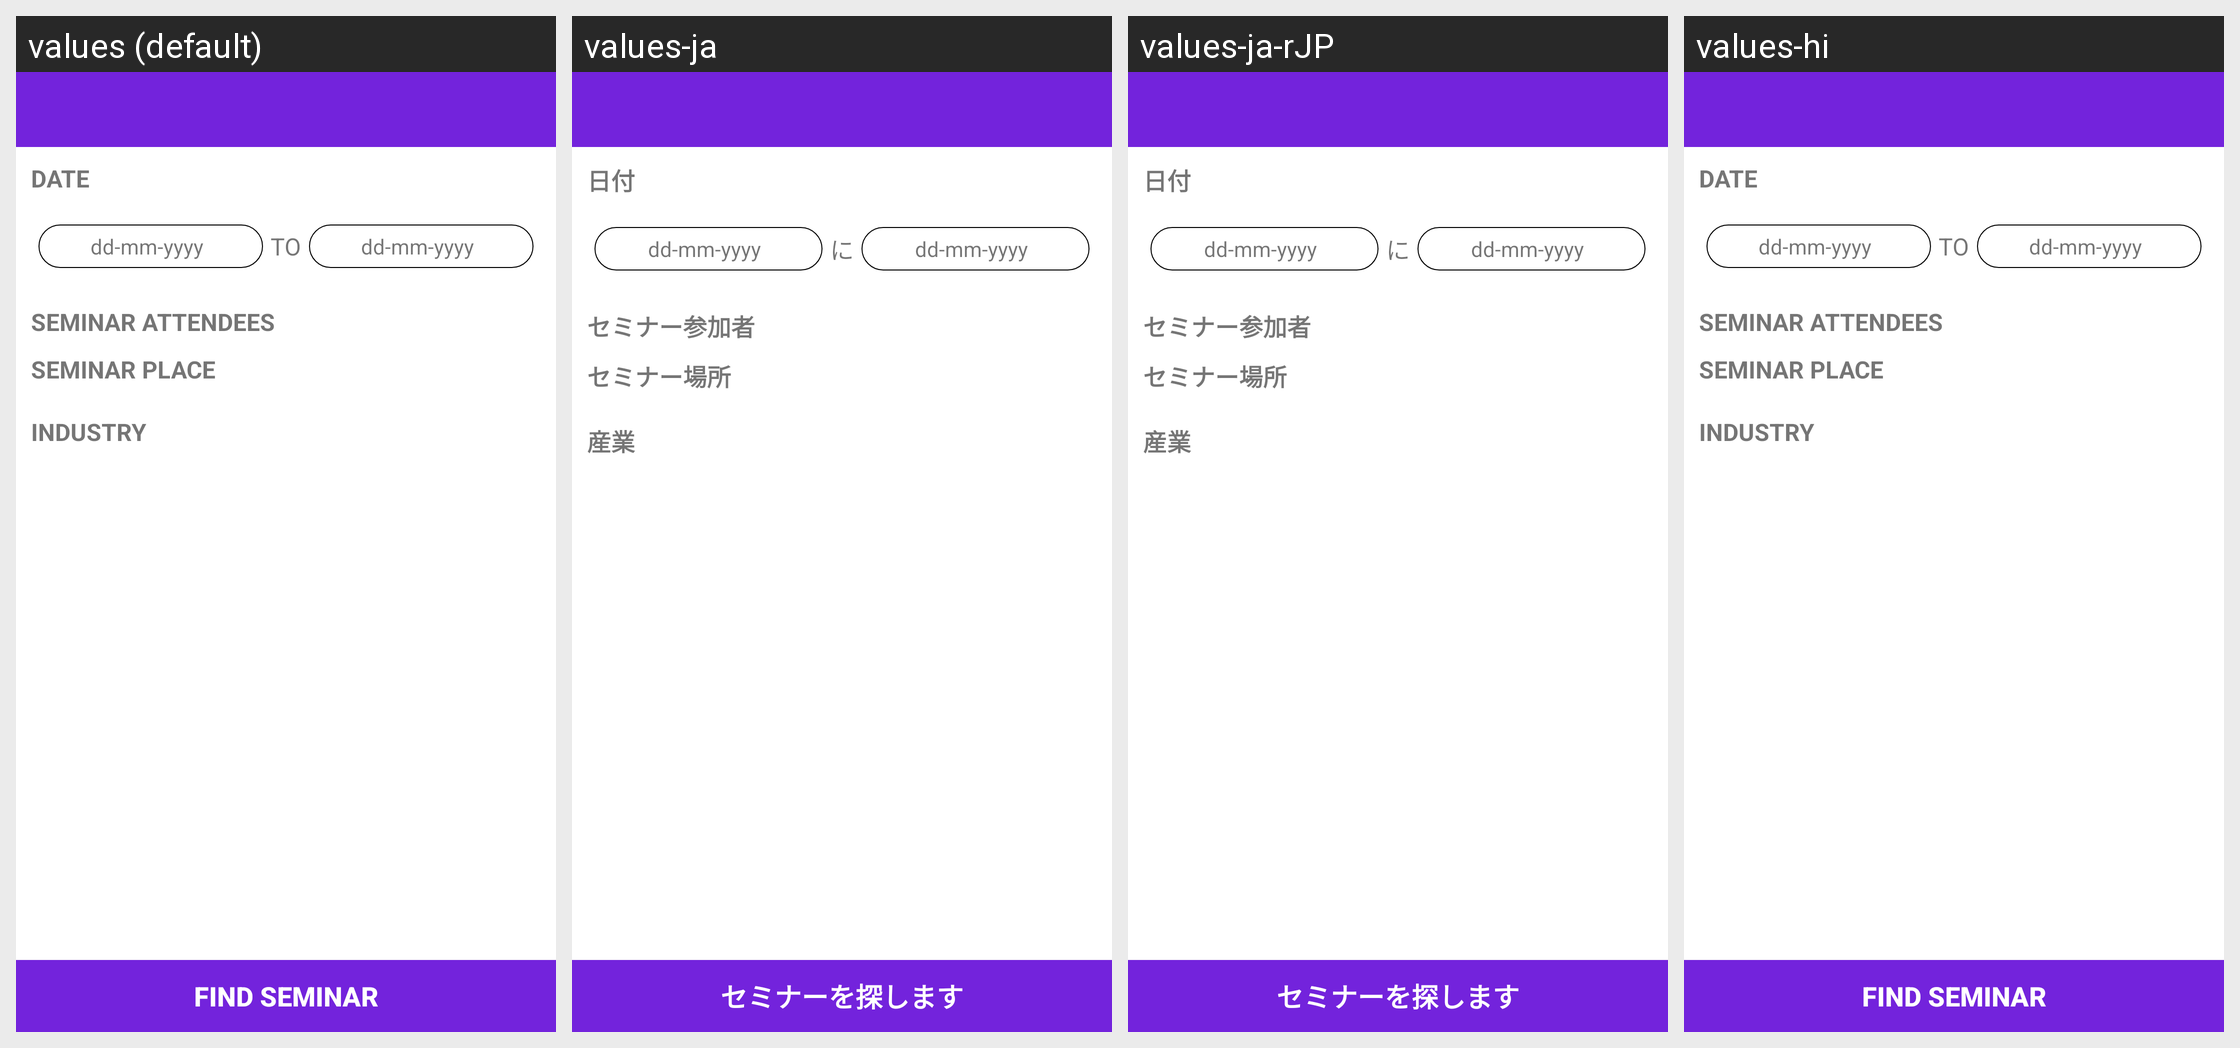

For this localized Android screen grid, give each drawn string resource with its value in every locale shown.
Android screen res/layout/activity_searchfilter.xml rendered under 4 locales, left to right: values (default), values-ja, values-ja-rJP, values-hi. Device: Nexus 5 (rendered at 1080×1920; each locale shown at half size, 540×960, under a caption strip naming it); theme AppTheme.
Strings drawn on this screen, with the default value and each locale's value (text and hints the layout hard-codes, and strings that could not be matched under every locale, appear in the picture but are not listed):

filter_date
  values: DATE
  values-ja: 日付
  values-ja-rJP: 日付
  values-hi: DATE

filter_To
  values: TO
  values-ja: に
  values-ja-rJP: に
  values-hi: TO

filter_seminar_attendees
  values: SEMINAR ATTENDEES
  values-ja: セミナー参加者
  values-ja-rJP: セミナー参加者
  values-hi: SEMINAR ATTENDEES

filter_seminar_place
  values: SEMINAR PLACE
  values-ja: セミナー場所
  values-ja-rJP: セミナー場所
  values-hi: SEMINAR PLACE

filter_industry
  values: INDUSTRY
  values-ja: 産業
  values-ja-rJP: 産業
  values-hi: INDUSTRY

filter_find
  values: FIND SEMINAR
  values-ja: セミナーを探します
  values-ja-rJP: セミナーを探します
  values-hi: FIND SEMINAR  [not translated; the default value is used]
